Run: headless pygame with SDL's dummy video driver; simulated clock (each Clock.tick advances the game by its frame time, no real sleeping); random seed 0; keys injected as events and as key.get_pressed() state; no mouse input.
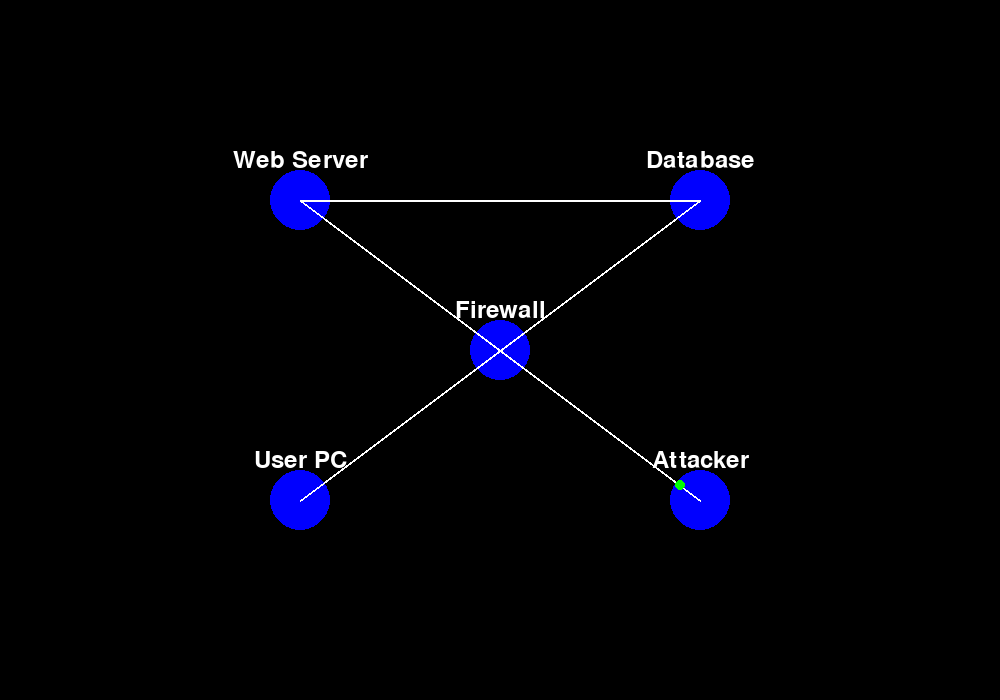
Frame 1 of 4 · flips 1–60 · no input
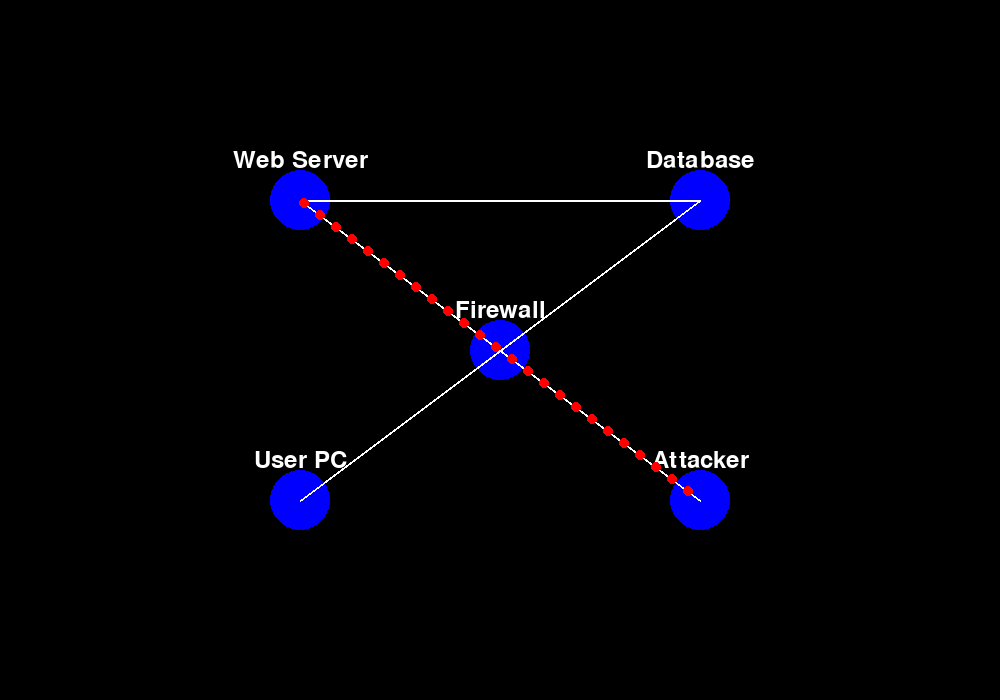
Frame 2 of 4 · flips 61–180 · tapped SPACE, RETURN · held RIGHT (→), D
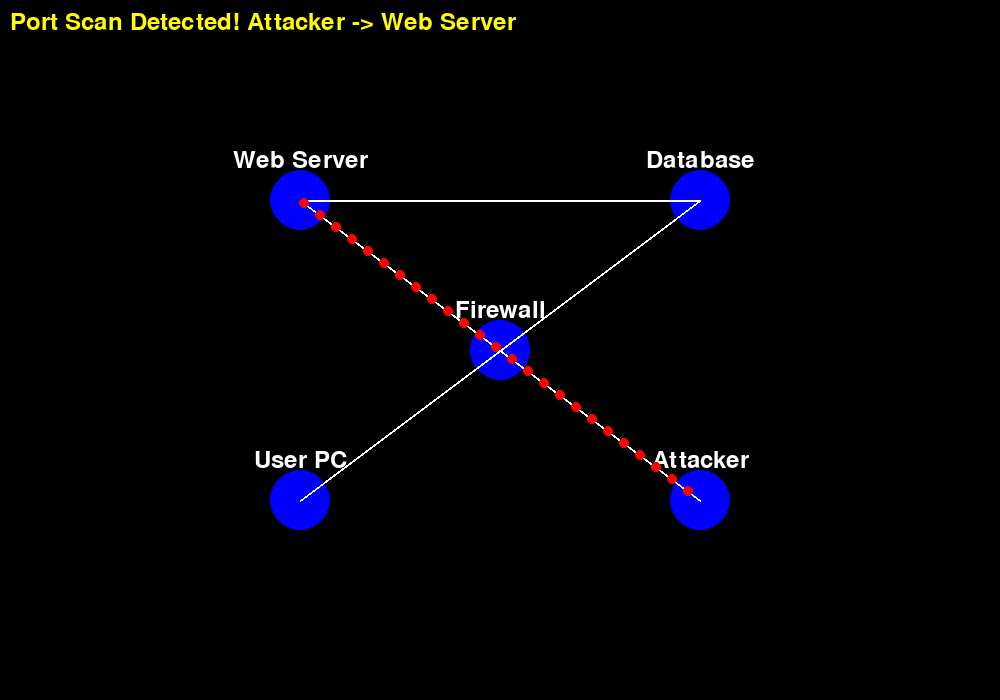
Frame 3 of 4 · flips 181–300 · held DOWN (↓), S
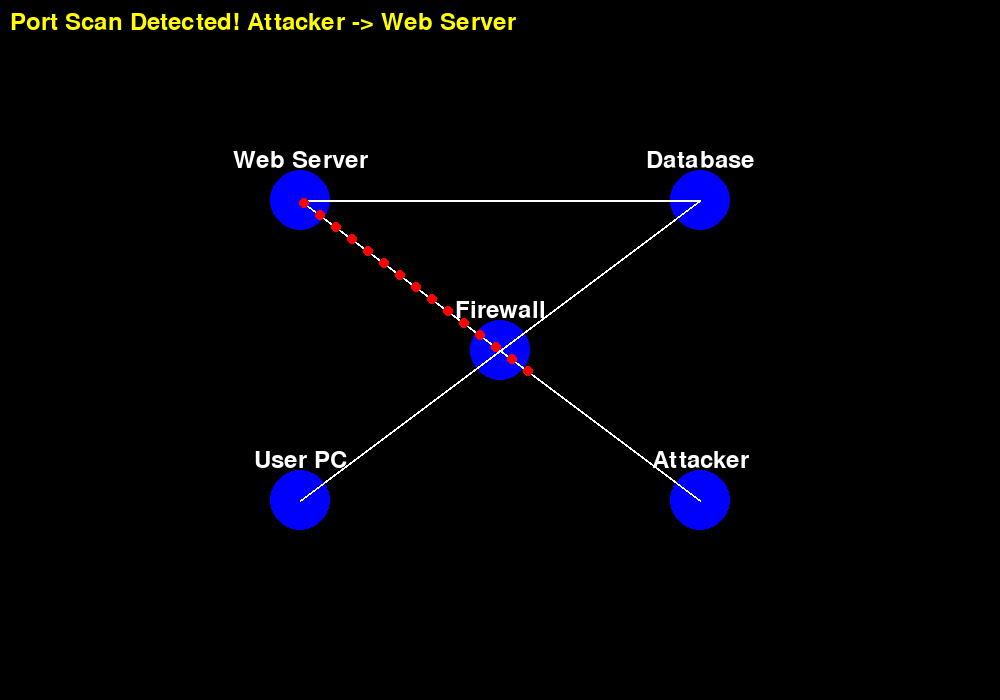
Frame 4 of 4 · flips 301–420 · held LEFT (←), A, UP (↑), W

The pygame program that drew these frames:

# Import required libraries
import pygame
import sys
import random
import math
from collections import defaultdict

# Initialize Pygame
pygame.init()

# Constants
WINDOW_WIDTH = 1000
WINDOW_HEIGHT = 700
FPS = 60
NODE_RADIUS = 30
LINE_THICKNESS = 2
PACKET_RADIUS = 5
PACKET_SPEED = 5
PORT_SCAN_DELAY = 50  # Milliseconds between port scan packets
ALERT_DURATION = 5000  # How long alerts stay visible (ms)

# Colors
BLACK = (0, 0, 0)
WHITE = (255, 255, 255)
BLUE = (0, 0, 255)
RED = (255, 0, 0)
GREEN = (0, 255, 0)  # For normal traffic
YELLOW = (255, 255, 0)  # For alerts

class Node:
    def __init__(self, node_id, x, y):
        self.node_id = node_id
        self.x = x
        self.y = y
        self.connected_nodes = []
    
    def connect_to(self, other_node):
        # Prevent duplicate connections
        if other_node not in self.connected_nodes:
            self.connected_nodes.append(other_node)
            # Ensure bidirectional connection
            if self not in other_node.connected_nodes:
                other_node.connected_nodes.append(self)
    
    def draw(self, screen, font):
        # Draw the node circle
        pygame.draw.circle(screen, BLUE, (self.x, self.y), NODE_RADIUS)
        
        # Draw the node ID text
        text = font.render(self.node_id, True, WHITE)
        text_rect = text.get_rect(center=(self.x, self.y - NODE_RADIUS - 10))
        screen.blit(text, text_rect)
        
        # Draw connections to other nodes
        for connected_node in self.connected_nodes:
            pygame.draw.line(screen, WHITE, 
                           (self.x, self.y),
                           (connected_node.x, connected_node.y),
                           LINE_THICKNESS)

class Packet:
    def __init__(self, source_node, destination_node, protocol="TCP", port=80, is_attack=False, payload=""):
        self.source_node = source_node
        self.destination_node = destination_node
        self.protocol = protocol
        self.port = port
        self.is_attack = is_attack
        self.payload = payload  # New: Added payload for attack data
        self.current_pos = [source_node.x, source_node.y]
        self.color = RED if is_attack else GREEN
        self.speed = PACKET_SPEED
        self.path_nodes = [source_node, destination_node]
        self.current_path_index = 0
    
    def move(self):
        if self.current_path_index >= len(self.path_nodes) - 1:
            return True
        
        next_node = self.path_nodes[self.current_path_index + 1]
        dx = next_node.x - self.current_pos[0]
        dy = next_node.y - self.current_pos[1]
        distance = math.sqrt(dx**2 + dy**2)
        
        if distance <= self.speed:
            self.current_pos = [next_node.x, next_node.y]
            self.current_path_index += 1
            return self.current_path_index >= len(self.path_nodes) - 1
        else:
            move_x = (dx / distance) * self.speed
            move_y = (dy / distance) * self.speed
            self.current_pos[0] += move_x
            self.current_pos[1] += move_y
            return False
    
    def draw(self, screen):
        pygame.draw.circle(screen, self.color, 
                         (int(self.current_pos[0]), int(self.current_pos[1])), 
                         PACKET_RADIUS)

class IDS:
    def __init__(self):
        self.alerts = []  # List of (timestamp, message, attack_type) tuples
        # Port scan tracking
        self.scan_tracker = defaultdict(lambda: defaultdict(lambda: {'ports_hit': set(), 'start_time': 0}))
        self.port_scan_threshold = 10
        self.port_scan_time_window = 3000
        
        # Brute force tracking
        self.brute_force_tracker = defaultdict(lambda: {'attempts': 0, 'start_time': 0})
        self.brute_force_threshold = 5  # Number of attempts to trigger alert
        self.brute_force_time_window = 10000  # 10 seconds in milliseconds
        
        # DoS tracking
        self.dos_tracker = defaultdict(lambda: {'packet_count': 0, 'start_time': 0})
        self.dos_threshold = 50  # Packets per second to trigger alert
        self.dos_time_window = 1000  # 1 second in milliseconds
        
        # Alert cooldown tracking
        self.alert_cooldown = {}
        
    def inspect_packet(self, packet, current_time):
        source_id = packet.source_node.node_id
        target_id = packet.destination_node.node_id
        
        # Skip if this source-target pair is in cooldown
        cooldown_key = f"{source_id}->{target_id}"
        if cooldown_key in self.alert_cooldown:
            if current_time - self.alert_cooldown[cooldown_key] < 3000:  # 3 second cooldown
                return
            else:
                del self.alert_cooldown[cooldown_key]
        
        # Check for port scan
        self._check_port_scan(source_id, target_id, packet.port, current_time)
        
        # Check for brute force
        self._check_brute_force(source_id, target_id, packet, current_time)
        
        # Check for DoS
        self._check_dos(source_id, target_id, current_time)
    
    def _check_port_scan(self, source_id, target_id, port, current_time):
        # Initialize start time if this is first packet
        if not self.scan_tracker[target_id][source_id]['start_time']:
            self.scan_tracker[target_id][source_id]['start_time'] = current_time
        
        # Add port to the set of ports hit
        self.scan_tracker[target_id][source_id]['ports_hit'].add(port)
        
        # Check time window
        time_elapsed = current_time - self.scan_tracker[target_id][source_id]['start_time']
        
        if (len(self.scan_tracker[target_id][source_id]['ports_hit']) >= self.port_scan_threshold and
            time_elapsed <= self.port_scan_time_window):
            self._add_alert(current_time, f"Port Scan Detected! {source_id} -> {target_id}", "Port Scan")
            self._set_cooldown(f"{source_id}->{target_id}", current_time)
            self.scan_tracker[target_id][source_id] = {'ports_hit': set(), 'start_time': 0}
        elif time_elapsed > self.port_scan_time_window:
            self.scan_tracker[target_id][source_id] = {'ports_hit': set(), 'start_time': 0}
    
    def _check_brute_force(self, source_id, target_id, packet, current_time):
        key = (source_id, target_id, packet.port)
        
        # Initialize start time if this is first attempt
        if not self.brute_force_tracker[key]['start_time']:
            self.brute_force_tracker[key]['start_time'] = current_time
        
        # Increment attempt counter
        self.brute_force_tracker[key]['attempts'] += 1
        
        # Check time window
        time_elapsed = current_time - self.brute_force_tracker[key]['start_time']
        
        if (self.brute_force_tracker[key]['attempts'] >= self.brute_force_threshold and
            time_elapsed <= self.brute_force_time_window):
            self._add_alert(current_time, 
                          f"Brute Force Attack Detected! {source_id} -> {target_id} (Port {packet.port})",
                          "Brute Force")
            self._set_cooldown(f"{source_id}->{target_id}", current_time)
            self.brute_force_tracker[key] = {'attempts': 0, 'start_time': 0}
        elif time_elapsed > self.brute_force_time_window:
            self.brute_force_tracker[key] = {'attempts': 0, 'start_time': 0}
    
    def _check_dos(self, source_id, target_id, current_time):
        key = (source_id, target_id)
        
        # Initialize start time if this is first packet
        if not self.dos_tracker[key]['start_time']:
            self.dos_tracker[key]['start_time'] = current_time
        
        # Increment packet counter
        self.dos_tracker[key]['packet_count'] += 1
        
        # Check time window
        time_elapsed = current_time - self.dos_tracker[key]['start_time']
        
        if time_elapsed >= self.dos_time_window:
            # Calculate packets per second
            packets_per_second = (self.dos_tracker[key]['packet_count'] * 1000) / time_elapsed
            
            if packets_per_second >= self.dos_threshold:
                self._add_alert(current_time,
                              f"DoS Attack Detected! {source_id} -> {target_id} ({packets_per_second:.1f} packets/sec)",
                              "DoS")
                self._set_cooldown(f"{source_id}->{target_id}", current_time)
            
            # Reset counter for next window
            self.dos_tracker[key] = {'packet_count': 0, 'start_time': current_time}
    
    def _add_alert(self, timestamp, message, attack_type):
        self.alerts.append((timestamp, message, attack_type))
    
    def _set_cooldown(self, key, current_time):
        self.alert_cooldown[key] = current_time
    
    def draw_alerts(self, screen, font):
        current_time = pygame.time.get_ticks()
        y_offset = 10
        
        # Filter and sort alerts
        active_alerts = [(t, msg, type) for t, msg, type in self.alerts 
                        if current_time - t < ALERT_DURATION]
        self.alerts = active_alerts  # Remove expired alerts
        
        # Draw each active alert
        for timestamp, message, attack_type in active_alerts:
            # Calculate alert opacity based on age
            age = current_time - timestamp
            opacity = max(0, min(255, int(255 * (1 - age / ALERT_DURATION))))
            
            # Choose color based on attack type
            color = {
                "Port Scan": YELLOW,
                "Brute Force": (255, 165, 0),  # Orange
                "DoS": RED
            }.get(attack_type, YELLOW)
            
            # Create color with opacity
            alert_color = (*color[:3], opacity)
            
            # Render alert text
            text = font.render(message, True, alert_color)
            text_rect = text.get_rect(topleft=(10, y_offset))
            screen.blit(text, text_rect)
            
            y_offset += 30

def initiate_port_scan(source_node, target_node, num_ports=100, start_port=1):
    """
    Generator function that yields port scan packets over time.
    """
    for port in range(start_port, start_port + num_ports):
        # Create a new attack packet targeting the next port
        packet = Packet(
            source_node=source_node,
            destination_node=target_node,
            protocol="TCP",
            port=port,
            is_attack=True
        )
        yield packet

def initiate_brute_force(source_node, target_node, target_port=22, num_attempts=50, delay_ms=100):
    """Generator function that yields brute force attack packets over time."""
    common_passwords = ["password", "123456", "admin", "root", "letmein", "qwerty"]
    usernames = ["admin", "root", "user", "administrator"]
    
    for i in range(num_attempts):
        username = random.choice(usernames)
        password = random.choice(common_passwords) + str(i)
        payload = f"{username}:{password}"
        
        packet = Packet(
            source_node=source_node,
            destination_node=target_node,
            protocol="TCP",
            port=target_port,
            is_attack=True,
            payload=payload
        )
        yield packet

def initiate_dos_attack(source_node, target_node, duration_ms=5000, packets_per_second=10):
    """Generator function that yields DoS attack packets over time."""
    start_time = pygame.time.get_ticks()
    end_time = start_time + duration_ms
    
    while pygame.time.get_ticks() < end_time:
        # Create packets with random properties to simulate flood
        protocol = random.choice(["TCP", "UDP", "ICMP"])
        port = random.randint(1, 65535)
        payload = "X" * random.randint(32, 128)  # Random garbage data
        
        packet = Packet(
            source_node=source_node,
            destination_node=target_node,
            protocol=protocol,
            port=port,
            is_attack=True,
            payload=payload
        )
        yield packet

# Set up the display
screen = pygame.display.set_mode((WINDOW_WIDTH, WINDOW_HEIGHT))
pygame.display.set_caption("Network Security IDS Simulator")

# Create a font for node labels and alerts
font = pygame.font.Font(None, 36)

# Create a clock object to control frame rate
clock = pygame.time.Clock()

# Create network nodes
nodes = [
    Node("Firewall", WINDOW_WIDTH // 2, WINDOW_HEIGHT // 2),
    Node("Web Server", WINDOW_WIDTH // 2 - 200, WINDOW_HEIGHT // 2 - 150),
    Node("Database", WINDOW_WIDTH // 2 + 200, WINDOW_HEIGHT // 2 - 150),
    Node("User PC", WINDOW_WIDTH // 2 - 200, WINDOW_HEIGHT // 2 + 150),
    Node("Attacker", WINDOW_WIDTH // 2 + 200, WINDOW_HEIGHT // 2 + 150)
]

# Establish network connections
firewall = nodes[0]  # Firewall is at index 0
web_server = nodes[1]
database = nodes[2]
user_pc = nodes[3]
attacker = nodes[4]

# Connect nodes to create network topology
firewall.connect_to(web_server)
firewall.connect_to(database)
firewall.connect_to(user_pc)
web_server.connect_to(database)
attacker.connect_to(firewall)

# List to store active packets
active_packets = []

# Protocols and ports for random packet generation
protocols = ["TCP", "HTTP", "UDP", "HTTPS"]
ports = [80, 443, 22, 21, 3306]

# Port scan attack variables
current_attack_generator = None
last_attack_packet_time = 0
dos_end_time = 0  # New: Track DoS attack duration

# Initialize IDS
ids = IDS()

# Main game loop
running = True
while running:
    current_time = pygame.time.get_ticks()
    
    # Event handling
    for event in pygame.event.get():
        if event.type == pygame.QUIT:
            running = False
        elif event.type == pygame.KEYDOWN:
            if current_attack_generator is None:  # Only start new attack if none is running
                if event.key == pygame.K_a:
                    # Port scan attack
                    current_attack_generator = initiate_port_scan(attacker, web_server)
                    last_attack_packet_time = current_time
                elif event.key == pygame.K_b:
                    # Brute force attack (targeting SSH port 22)
                    current_attack_generator = initiate_brute_force(attacker, web_server)
                    last_attack_packet_time = current_time
                elif event.key == pygame.K_d:
                    # DoS attack
                    current_attack_generator = initiate_dos_attack(attacker, web_server)
                    last_attack_packet_time = current_time
                    dos_end_time = current_time + 5000  # 5 seconds duration

    # Random packet generation (1% chance per frame)
    if random.randint(1, 100) == 1:
        source_node = random.choice(nodes)
        if source_node.connected_nodes:  # Only create packet if node has connections
            destination_node = random.choice(source_node.connected_nodes)
            protocol = random.choice(protocols)
            port = random.choice(ports)
            is_attack = False  # Normal traffic
            
            new_packet = Packet(source_node, destination_node, protocol, port, is_attack)
            active_packets.append(new_packet)

    # Generate attack packets if an attack is in progress
    if current_attack_generator is not None:
        if current_time - last_attack_packet_time >= PORT_SCAN_DELAY:
            try:
                new_attack_packet = next(current_attack_generator)
                active_packets.append(new_attack_packet)
                last_attack_packet_time = current_time
                
                # Check if DoS attack should end
                if dos_end_time > 0 and current_time >= dos_end_time:
                    current_attack_generator = None
                    dos_end_time = 0
            except StopIteration:
                # Attack is complete
                current_attack_generator = None
                dos_end_time = 0

    # Fill the background
    screen.fill(BLACK)
    
    # Draw all nodes and their connections
    for node in nodes:
        node.draw(screen, font)
    
    # Update and draw packets
    packets_to_remove = []
    for packet in active_packets:
        packet.draw(screen)
        if packet.move():  # Returns True if packet reached destination
            # Inspect packet when it reaches its destination
            ids.inspect_packet(packet, current_time)
            packets_to_remove.append(packet)
    
    # Remove completed packets
    for packet in packets_to_remove:
        active_packets.remove(packet)
    
    # Draw IDS alerts
    ids.draw_alerts(screen, font)

    # Update the display
    pygame.display.flip()

    # Control the frame rate
    clock.tick(FPS)

# Quit Pygame
pygame.quit()
sys.exit()
